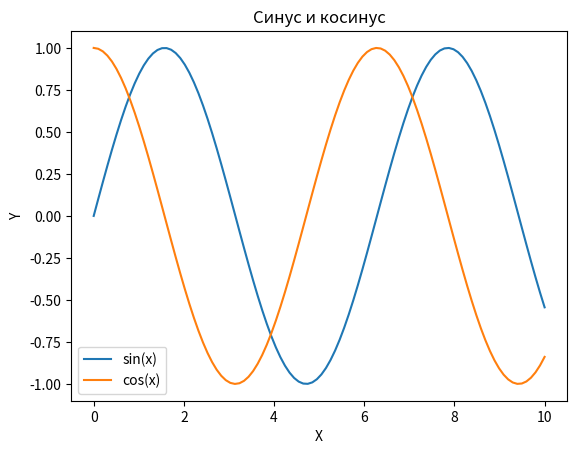

This chart was generated by the following Python code:
import matplotlib.pyplot as plt
import numpy as np

x = np.linspace(0, 10, 100)
y1 = np.sin(x)
y2 = np.cos(x)

fig, ax = plt.subplots()

ax.plot(x, y1, label='sin(x)')
ax.plot(x, y2, label='cos(x)')

ax.legend()

ax.set_title('Синус и косинус')
ax.set_xlabel('X')
ax.set_ylabel('Y')

plt.show()